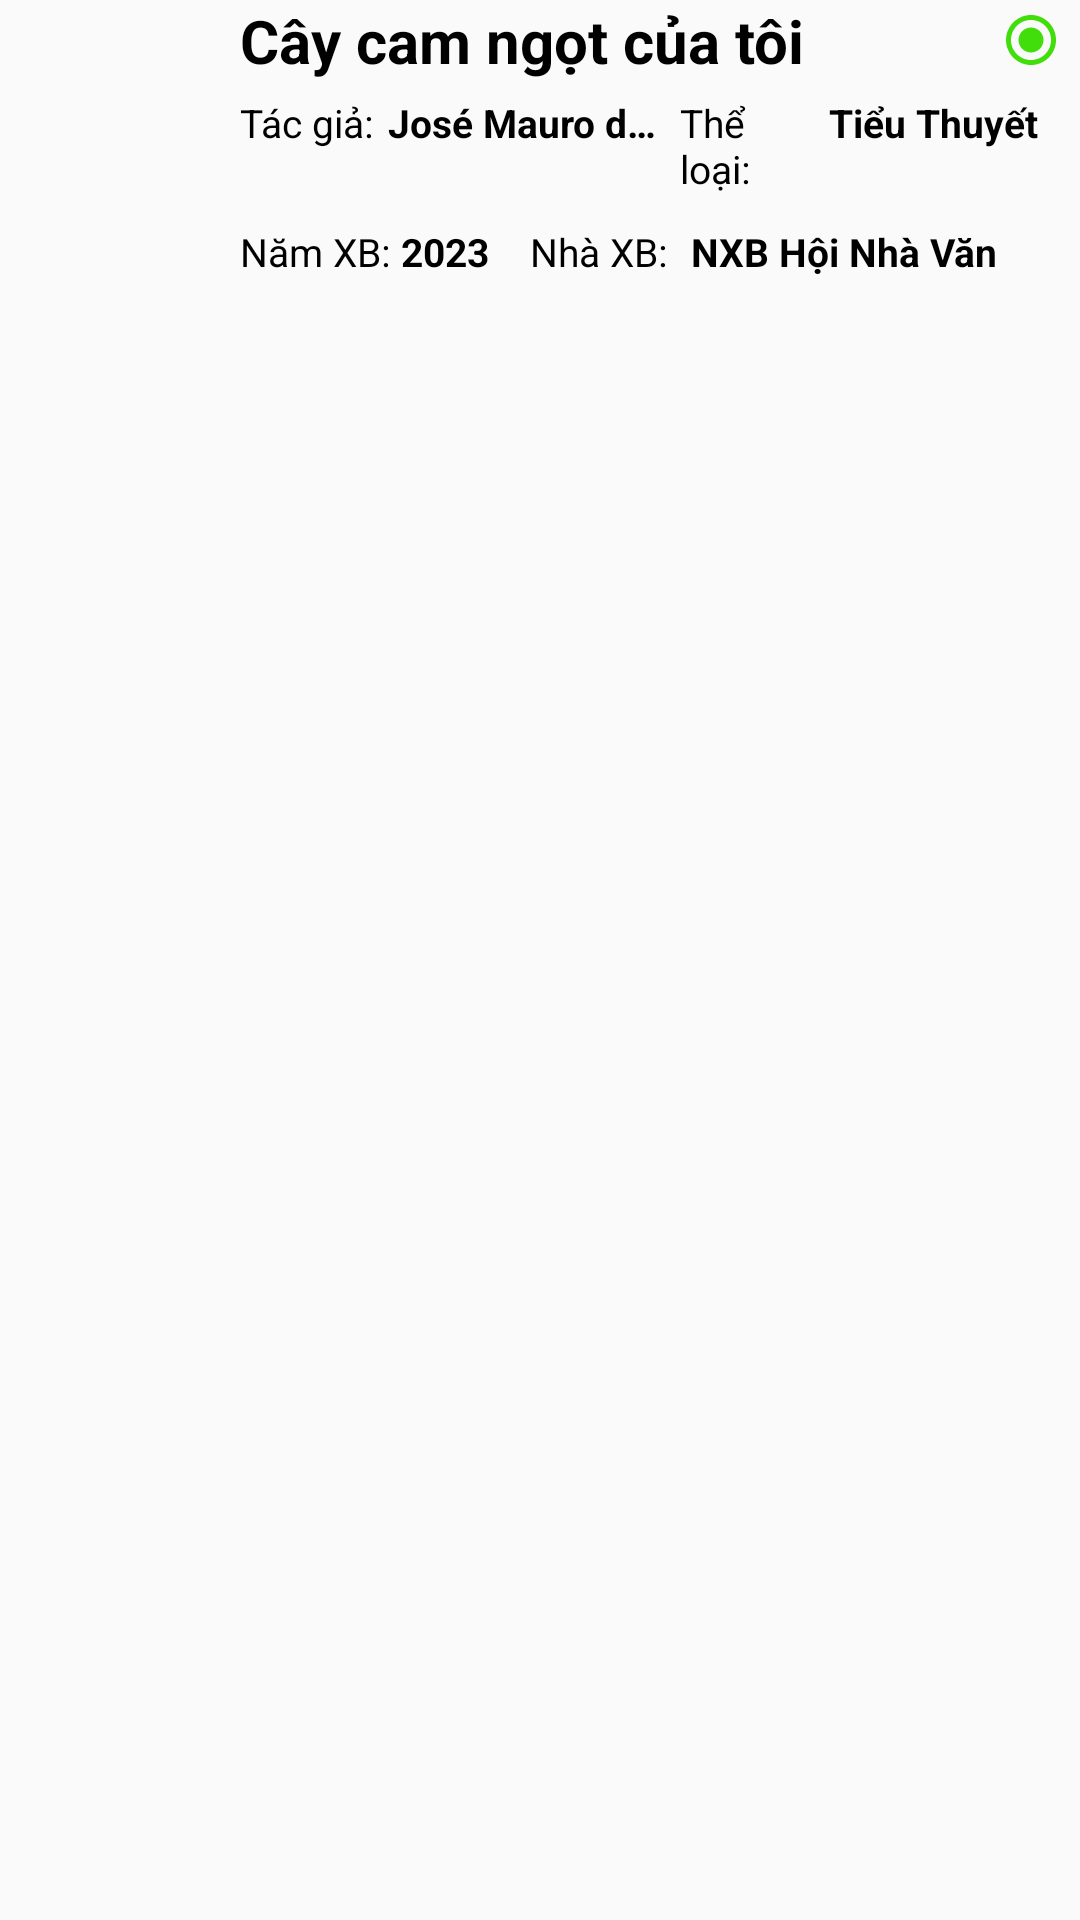

Reconstruct the res/layout file that produces this screen, plus the resources it refers to.
<!-- AndroidManifest.xml: application theme Theme.DuAnCuoiMon -->
<!-- res/layout/listview_sachs_item_user.xml -->
<?xml version="1.0" encoding="utf-8"?>
<LinearLayout xmlns:android="http://schemas.android.com/apk/res/android"
    android:layout_width="match_parent"
    android:layout_height="match_parent"
    android:orientation="horizontal">
    <ImageView
        android:layout_width="80dp"
        android:layout_height="80dp"
        android:id="@+id/image_book"
        android:src="@drawable/btt_98263692847"/>
    <LinearLayout
        android:layout_width="0dp"
        android:layout_height="wrap_content"
        android:layout_weight="3"
        android:orientation="vertical">
        <LinearLayout
            android:layout_width="match_parent"
            android:layout_height="wrap_content"
            android:orientation="horizontal">
            <TextView
                android:layout_width="0dp"
                android:layout_height="wrap_content"
                android:layout_weight="20"
                android:gravity="start"
                android:text="Cây cam ngọt của tôi"
                android:textSize="20sp"
                android:ellipsize="end"
                android:maxLines="1"
                android:textStyle="bold"
                android:textColor="@color/black"
                android:id="@+id/txtBookName"/>
            <ImageView
                android:layout_width="20dp"
                android:layout_height="20dp"
                android:layout_weight="1"
                android:id="@+id/img_trangthai"
                android:src="@drawable/ic_availability"
                android:layout_gravity="center"/>
        </LinearLayout>
        <LinearLayout
            android:layout_width="match_parent"
            android:layout_height="wrap_content"
            android:layout_marginTop="5dp"
            android:orientation="horizontal">
            <TextView
                android:layout_width="0dp"
                android:layout_height="wrap_content"
                android:layout_weight="1"
                android:textSize="13sp"
                android:textColor="@color/black"
                android:text="Tác giả: "/>
            <TextView
                android:id="@+id/txtTacGia"
                android:layout_width="0dp"
                android:layout_height="wrap_content"
                android:layout_weight="2"
                android:ellipsize="end"
                android:maxLines="1"
                android:text="José Mauro de Vasconcelos"
                android:textColor="@color/black"
                android:textSize="13sp"
                android:layout_marginLeft="2dp"
                android:textStyle="bold" />

            <TextView
                android:layout_width="0dp"
                android:layout_height="wrap_content"
                android:layout_weight="1"
                android:text="Thể loại: "
                android:layout_marginLeft="2dp"
                android:textColor="@color/black"
                android:textSize="13sp" />

            <TextView
                android:id="@+id/txtTheLoai"
                android:layout_width="0dp"
                android:layout_height="wrap_content"
                android:layout_weight="1.75"
                android:ellipsize="end"
                android:maxLines="1"
                android:text="Tiểu Thuyết"
                android:layout_marginLeft="2dp"
                android:textColor="@color/black"
                android:textSize="13sp"
                android:textStyle="bold" />
        </LinearLayout>
        <LinearLayout
            android:layout_width="match_parent"
            android:layout_height="wrap_content"
            android:layout_marginTop="10dp"
            android:orientation="horizontal">

            <TextView
                android:layout_width="0dp"
                android:layout_height="wrap_content"
                android:layout_weight="1.2"
                android:text="Năm XB:"
                android:textColor="@color/black"
                android:textSize="13sp" />

            <TextView
                android:id="@+id/txtNamXB"
                android:layout_width="0dp"
                android:layout_height="wrap_content"
                android:layout_weight="1"
                android:ellipsize="end"
                android:maxLines="1"
                android:text="2023"
                android:layout_marginLeft="2dp"
                android:textColor="@color/black"
                android:textSize="13sp"
                android:textStyle="bold" />

            <TextView
                android:layout_width="0dp"
                android:layout_height="wrap_content"
                android:layout_weight="1.2"
                android:text="Nhà XB: "
                android:textColor="@color/black"
                android:textSize="13sp" />

            <TextView
                android:id="@+id/txtNhaXB"
                android:layout_width="0dp"
                android:layout_height="wrap_content"
                android:layout_weight="3"
                android:ellipsize="end"
                android:maxLines="1"
                android:text="NXB Hội Nhà Văn"
                android:layout_marginLeft="2dp"
                android:textColor="@color/black"
                android:textSize="13sp"
                android:textStyle="bold" />
        </LinearLayout>
    </LinearLayout>
    <LinearLayout
        android:layout_width="0dp"
        android:layout_height="80dp"
        android:layout_weight="0.5"
        android:gravity="center"
        android:orientation="vertical"
        android:visibility="gone">
        <ImageView
            android:id="@+id/img_delete"
            android:layout_width="30dp"
            android:layout_height="30dp"
            android:layout_marginTop="5dp"
            android:layout_marginBottom="5dp"
            android:src="@drawable/baseline_delete_24"
            android:layout_gravity="center" />
    </LinearLayout>
</LinearLayout>
<!-- resources referenced by this layout -->
<resources>
  <color name="black">#FF000000</color>
  <!-- drawable ic_availability (drawable) -->
  <vector xmlns:android="http://schemas.android.com/apk/res/android" android:height="24dp" android:tint="#41DE0C" android:viewportHeight="24" android:viewportWidth="24" android:width="24dp">
        
      <path android:fillColor="@android:color/white" android:pathData="M12,7c-2.76,0 -5,2.24 -5,5s2.24,5 5,5 5,-2.24 5,-5 -2.24,-5 -5,-5zM12,2C6.48,2 2,6.48 2,12s4.48,10 10,10 10,-4.48 10,-10S17.52,2 12,2zM12,20c-4.42,0 -8,-3.58 -8,-8s3.58,-8 8,-8 8,3.58 8,8 -3.58,8 -8,8z"/>
      
  </vector>
  <style name="Theme.DuAnCuoiMon" parent="Base.Theme.DuAnCuoiMon" />
  <style name="Base.Theme.DuAnCuoiMon" parent="Theme.AppCompat.DayNight.NoActionBar">
          
          
      </style>
</resources>
